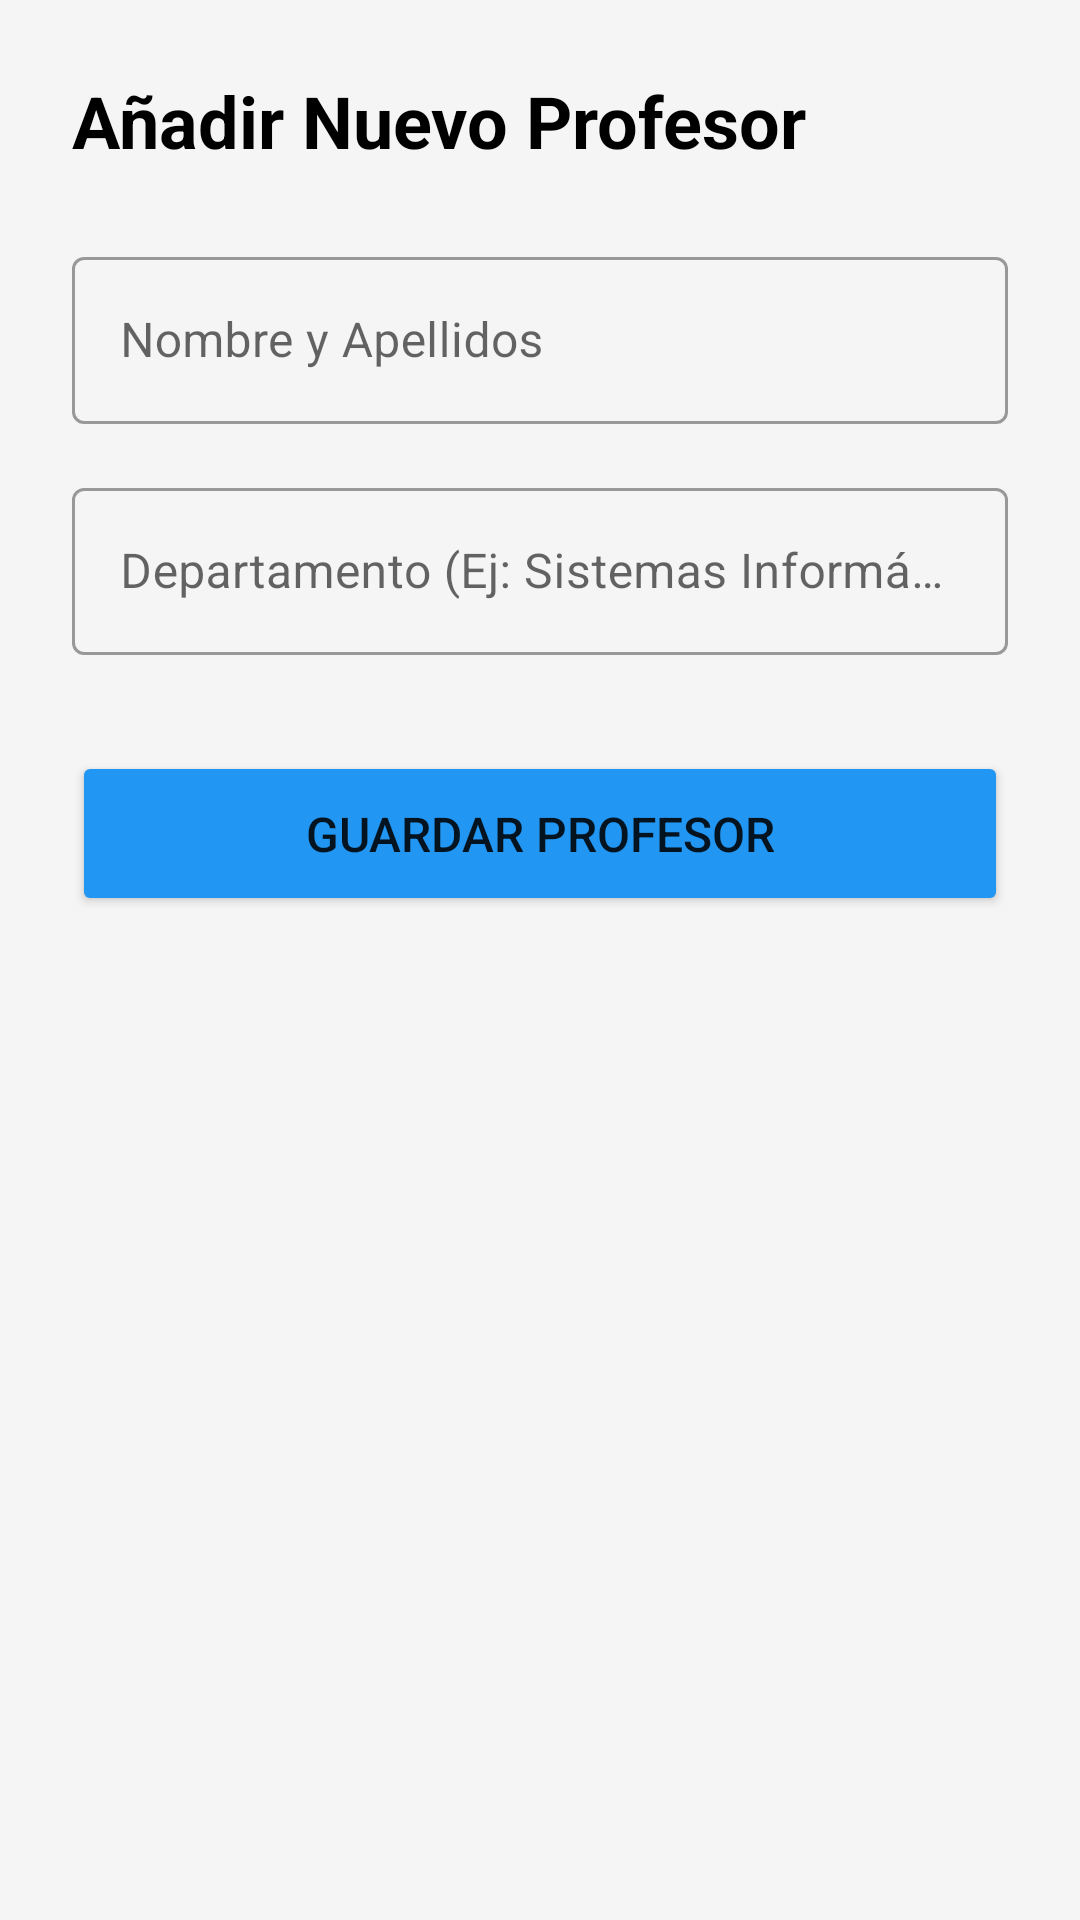

This screen was rendered from an Android layout file. Write that file and the resources it references.
<!-- AndroidManifest.xml: application theme Theme.ValoracionProfesores -->
<!-- res/layout/activity_add_profesor.xml -->
<?xml version="1.0" encoding="utf-8"?>
<LinearLayout xmlns:android="http://schemas.android.com/apk/res/android"
    android:layout_width="match_parent"
    android:layout_height="match_parent"
    xmlns:app="http://schemas.android.com/apk/res-auto"
    android:orientation="vertical"
    android:background="@color/fondo_pantalla"
    android:padding="24dp">

    <TextView
        android:layout_width="wrap_content"
        android:layout_height="wrap_content"
        android:text="Añadir Nuevo Profesor"
        android:textSize="24sp"
        android:textStyle="bold"
        android:textColor="@color/texto_titulo"
        android:layout_marginBottom="24dp"/>

    <com.google.android.material.textfield.TextInputLayout
        android:layout_width="match_parent"
        android:layout_height="wrap_content"
        style="@style/Widget.MaterialComponents.TextInputLayout.OutlinedBox"
        android:layout_marginBottom="16dp">

        <com.google.android.material.textfield.TextInputEditText
            android:id="@+id/etNombreProfesor"
            android:layout_width="match_parent"
            android:layout_height="wrap_content"
            android:hint="Nombre y Apellidos"
            android:inputType="textPersonName"/>
    </com.google.android.material.textfield.TextInputLayout>

    <com.google.android.material.textfield.TextInputLayout
        android:layout_width="match_parent"
        android:layout_height="wrap_content"
        style="@style/Widget.MaterialComponents.TextInputLayout.OutlinedBox"
        android:layout_marginBottom="32dp">

        <com.google.android.material.textfield.TextInputEditText
            android:id="@+id/etDepartamentoProfesor"
            android:layout_width="match_parent"
            android:layout_height="wrap_content"
            android:hint="Departamento (Ej: Sistemas Informáticos)"/>
    </com.google.android.material.textfield.TextInputLayout>

    <Button
        android:id="@+id/btnGuardarProfesor"
        android:layout_width="match_parent"
        android:layout_height="55dp"
        android:text="Guardar Profesor"
        android:textSize="16sp"
        android:backgroundTint="#2196F3"
        app:cornerRadius="8dp"/>

</LinearLayout>
<!-- resources referenced by this layout -->
<resources>
  <color name="fondo_pantalla">#F5F5F5</color>
  <color name="texto_titulo">#000000</color>
  <style name="Theme.ValoracionProfesores" parent="Theme.MaterialComponents.DayNight.DarkActionBar">
          
          <item name="colorPrimary">@color/purple_500</item>
          <item name="colorPrimaryVariant">@color/purple_700</item>
          <item name="colorOnPrimary">@color/white</item>
          
          <item name="colorSecondary">@color/teal_200</item>
          <item name="colorSecondaryVariant">@color/teal_700</item>
          <item name="colorOnSecondary">@color/black</item>
          
          <item name="android:statusBarColor" tools:targetApi="l">?attr/colorPrimaryVariant</item>
          
      </style>
  <color name="purple_500">#FF6200EE</color>
  <color name="purple_700">#FF3700B3</color>
  <color name="white">#FFFFFFFF</color>
  <color name="teal_200">#FF03DAC5</color>
  <color name="teal_700">#FF018786</color>
  <color name="black">#FF000000</color>
</resources>
